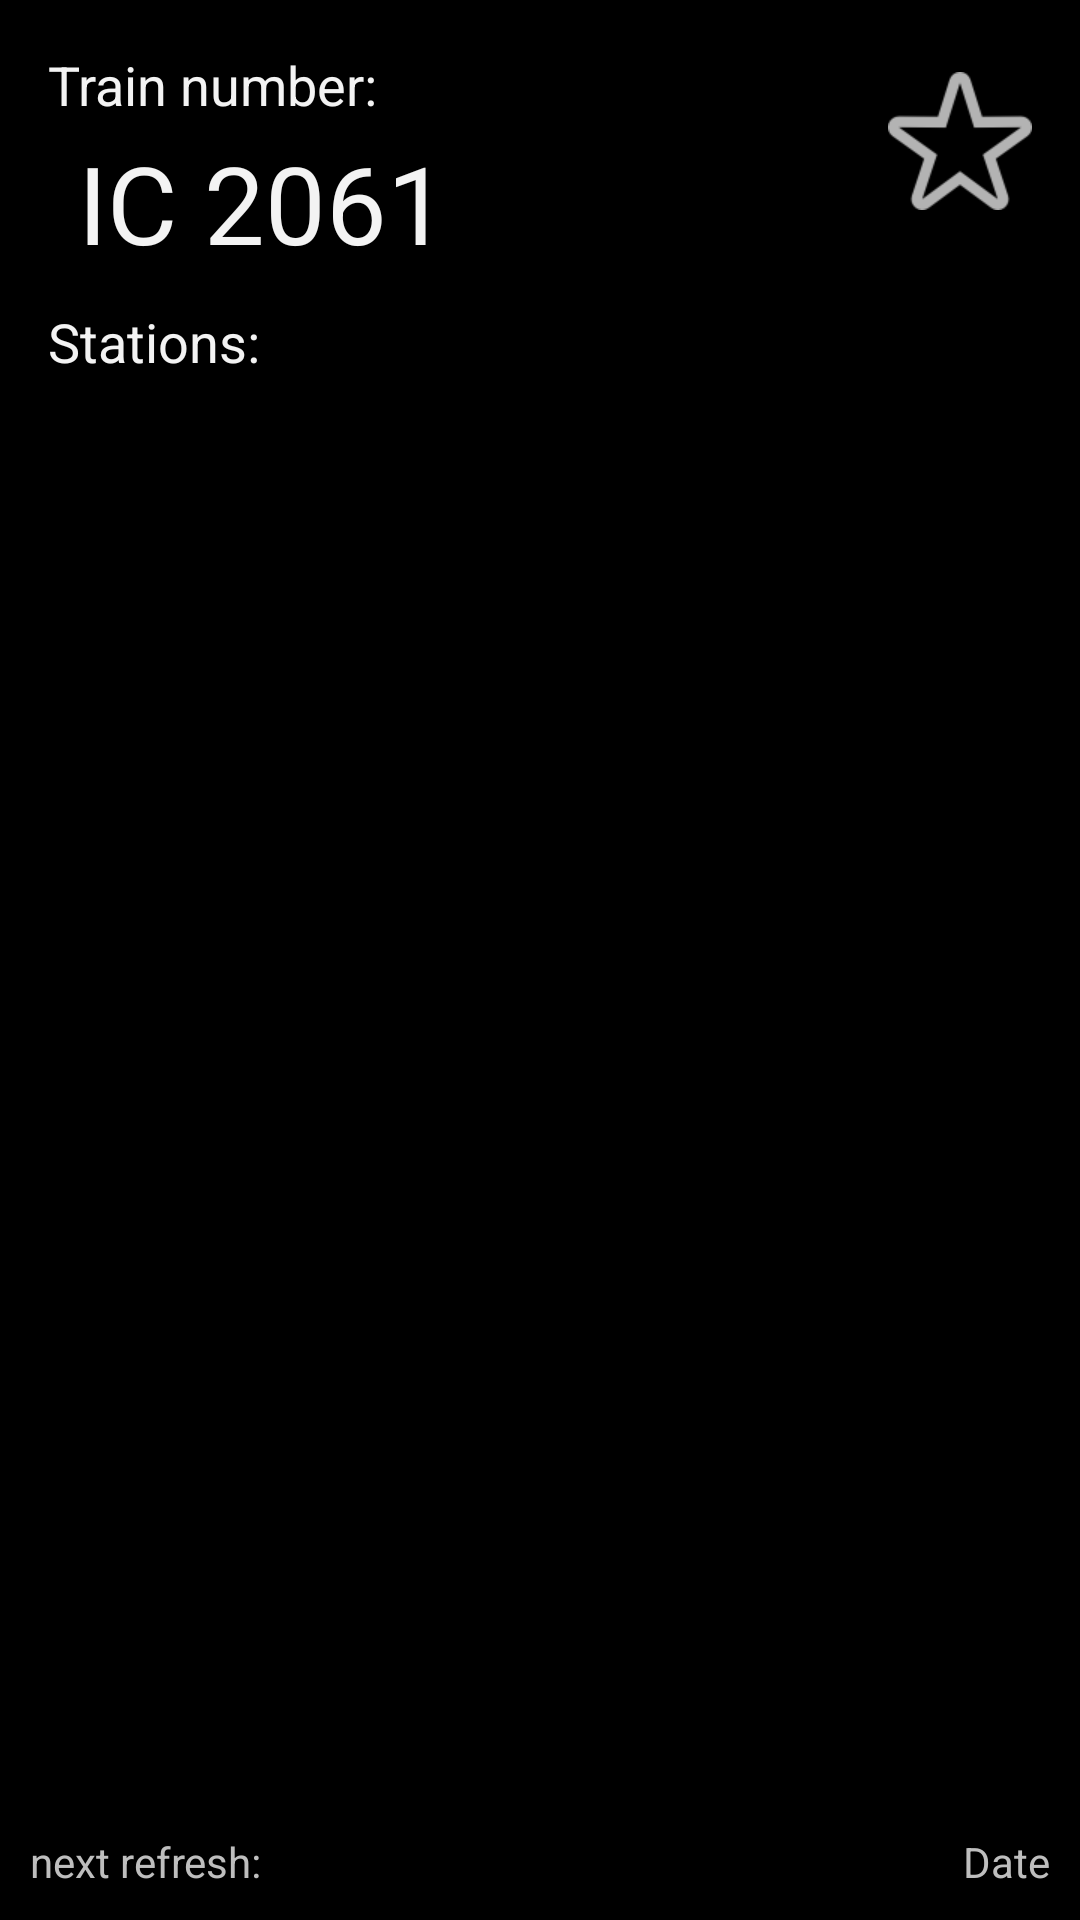

Layout XML and referenced resources for this Android screen:
<!-- AndroidManifest.xml: application theme MyTheme -->
<!-- res/layout/activity_train.xml -->
<RelativeLayout xmlns:android="http://schemas.android.com/apk/res/android"
    xmlns:tools="http://schemas.android.com/tools"
    android:layout_width="match_parent"
    android:layout_height="match_parent" >

    <TextView
        android:id="@+id/textView1"
        android:layout_width="wrap_content"
        android:layout_height="wrap_content"
        android:layout_alignParentLeft="true"
        android:layout_alignParentTop="true"
        android:layout_marginLeft="16dp"
        android:layout_marginTop="16dp"
        android:text="@string/train_id"
        android:textAppearance="?android:attr/textAppearanceMedium" />

    <TextView
        android:id="@+id/train_id"
        android:layout_width="wrap_content"
        android:layout_height="wrap_content"
        android:layout_alignLeft="@+id/textView1"
        android:layout_below="@+id/textView1"
        android:layout_marginLeft="10dp"
        android:layout_marginTop="3dp"
        android:text="IC 2061"
        android:textAppearance="?android:attr/textAppearanceLarge"
            android:textSize="36dp"/>

    <CheckBox android:id="@+id/fav"
              android:button="@drawable/check_big"
              android:layout_marginTop="15dp"
              android:layout_height="64dp"
              android:layout_width="64dp"
              android:layout_alignParentRight="true"
             />
    <TextView
            android:id="@+id/stations_header"
            android:layout_width="wrap_content"
            android:layout_height="wrap_content"
            android:layout_alignLeft="@+id/textView1"
            android:layout_marginTop="10dp"
            android:layout_below="@+id/train_id"
            android:textAppearance="?android:attr/textAppearanceMedium"
            android:text="@string/stations"/>

    <ListView
        android:id="@+id/listView_stations"
        android:layout_width="match_parent"
        android:layout_height="wrap_content"
        android:layout_alignLeft="@+id/train_id"
        android:layout_above="@+id/next_refresh_label"
        android:layout_marginTop="5dp"
        android:layout_alignParentRight="true"
        android:layout_below="@+id/stations_header"
        android:listSelector="@android:color/transparent">

    </ListView>
    <TextView
            android:id="@+id/next_refresh_label"
            android:layout_width="wrap_content"
            android:layout_height="wrap_content"
            android:layout_alignParentBottom="true"
            android:layout_marginLeft="10dp"
            android:layout_marginTop="10dp"
            android:layout_marginBottom="10dp"
            android:textAppearance="?android:attr/textAppearanceSmall"
            android:text="@string/next_refresh"/>

    <TextView
            android:id="@+id/next_refresh"
            android:layout_width="wrap_content"
            android:layout_height="wrap_content"
            android:layout_alignParentBottom="true"
            android:layout_alignParentRight="true"
            android:layout_marginBottom="10dp"
            android:layout_marginRight="10dp"
            android:textAppearance="?android:attr/textAppearanceSmall"
            android:text="Date"/>

</RelativeLayout>
<!-- resources referenced by this layout -->
<resources>
  <!-- drawable check_big (drawable) -->
  <?xml version="1.0" encoding="utf-8"?>
  <selector xmlns:android="http://schemas.android.com/apk/res/android">
      <item
              android:state_checked="true"
              android:state_window_focused="true"
              android:state_enabled="true"
              android:drawable="@drawable/check_on_big" />
  
      <item
              android:state_checked="false"
              android:state_window_focused="true"
              android:state_enabled="true"
              android:drawable="@drawable/check_off_big" />
  </selector>
  <string name="next_refresh">next refresh:</string>
  <string name="stations">Stations:</string>
  <string name="train_id">Train number:</string>
  <style name="MyTheme" parent="@android:style/Theme">
          
      </style>
  <!-- drawable check_on_big: png bitmap (drawable-hdpi, 1411 bytes) -->
  <!-- drawable check_off_big: png bitmap (drawable-hdpi, 2187 bytes) -->
</resources>
